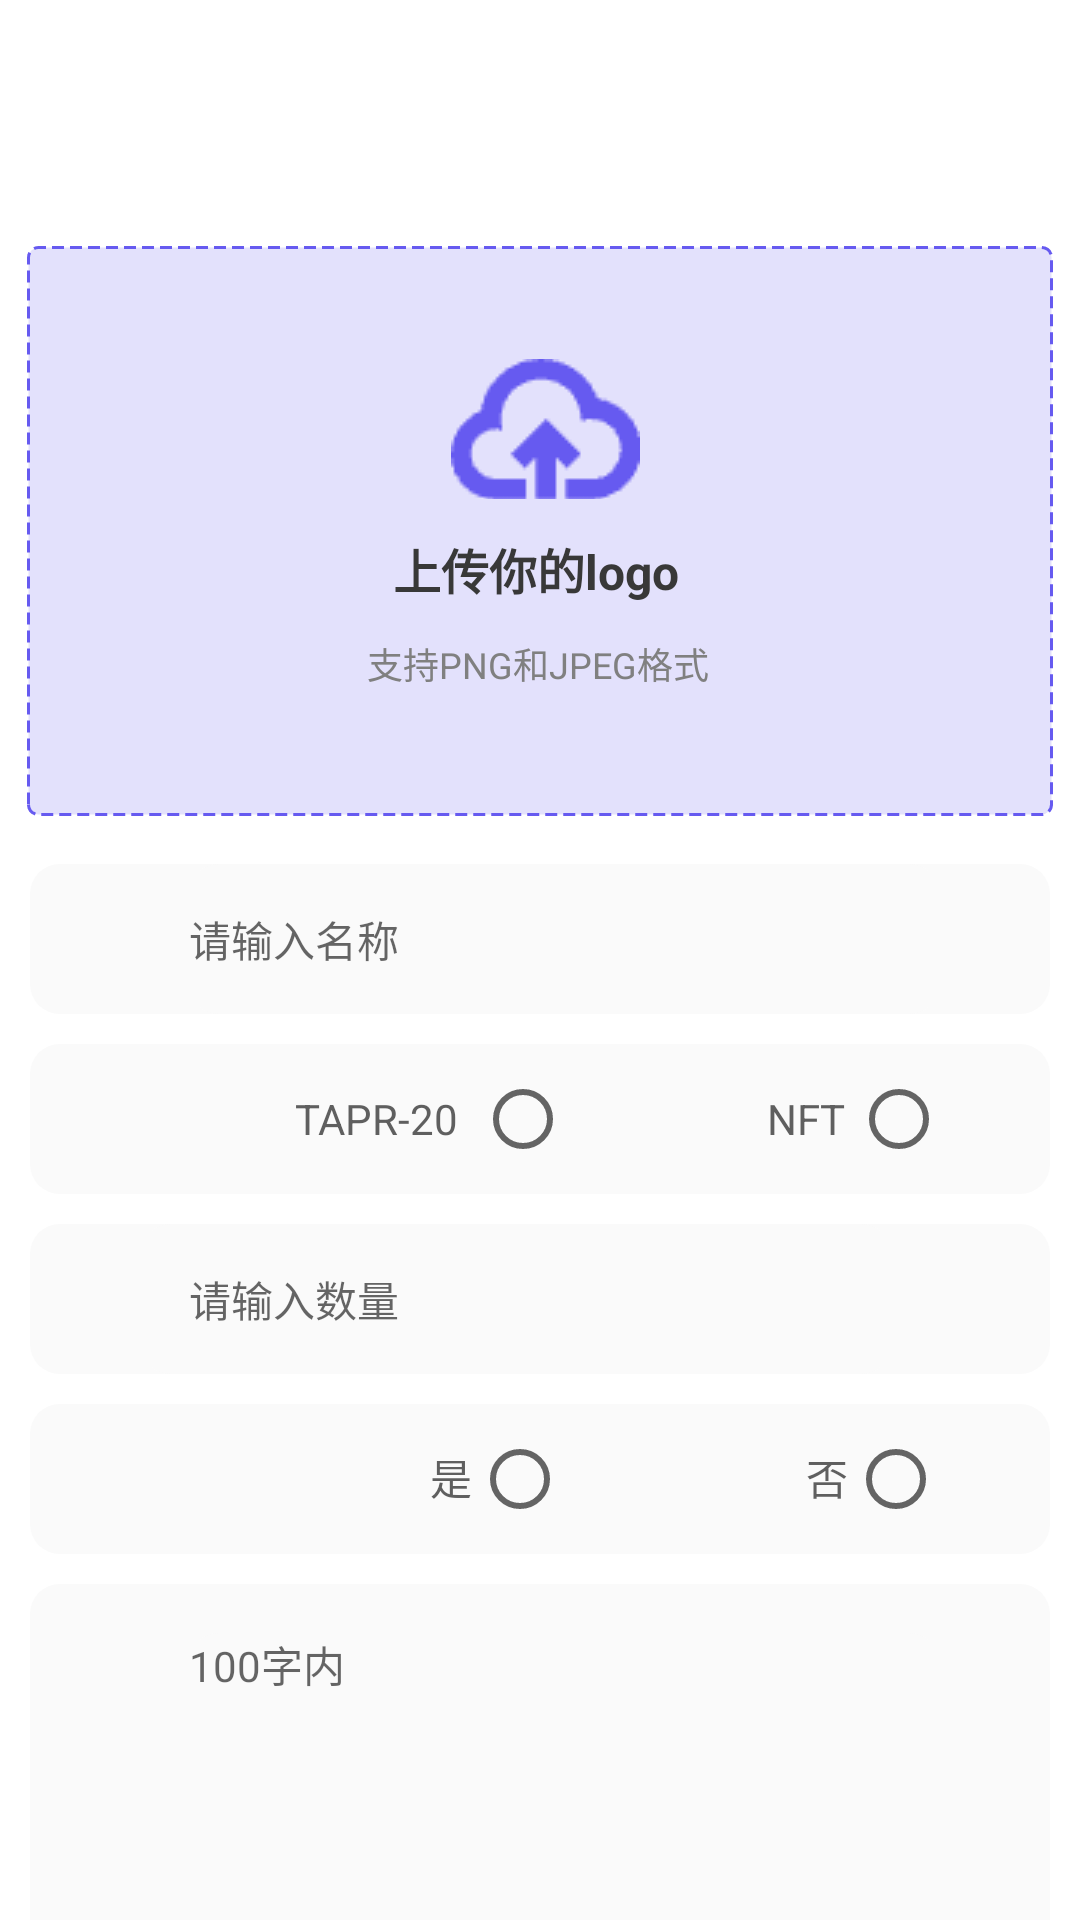

Android layout source for this screen:
<!-- AndroidManifest.xml: application theme AppTheme -->
<!-- res/layout/create_token.xml -->
<?xml version="1.0" encoding="utf-8"?>
<LinearLayout xmlns:android="http://schemas.android.com/apk/res/android"
    xmlns:tools="http://schemas.android.com/tools"
    android:layout_width="match_parent"
    android:layout_height="match_parent"
    android:background="@color/white"
    >

    

    <LinearLayout
        android:layout_width="match_parent"
        android:layout_height="844dp"
        android:orientation="vertical">

        
        <View
            android:id="@+id/w_状态栏"
            android:layout_width="match_parent"
            android:layout_height="44dp"
            />

        <LinearLayout
            android:layout_width="342dp"
            android:layout_height="212dp"
            android:orientation="vertical"
            android:layout_gravity="center"
            android:layout_marginTop="16dp"
            >
            <TextView
                android:id="@+id/logo"
                android:layout_width="match_parent"
                android:layout_height="22dp"
                />
            <LinearLayout
                android:id="@+id/ll_upimg"
                android:layout_width="match_parent"
                android:layout_height="match_parent"
                android:background="@drawable/backlogo"
                android:orientation="vertical">
                >
                <ImageButton
                    android:layout_width="63.33dp"
                    android:layout_height="46.67dp"
                    android:src="@drawable/logo_01"
                    android:background="@color/logo"
                    android:layout_marginTop="37.67dp"
                    android:layout_marginLeft="141dp"
                    android:onClick="openGallery"
                    />
                <TextView
                    android:layout_width="98dp"
                    android:layout_height="22dp"
                    android:layout_gravity="center"
                    android:text="上传你的logo"
                    android:layout_marginTop="11.5dp"
                    android:textColor="#383838"
                    android:textSize="16sp"
                    android:textStyle="bold"
                    />

                <TextView
                    android:layout_width="115dp"
                    android:layout_height="16dp"
                    android:layout_gravity="center"
                    android:text="支持PNG和JPEG格式"
                    android:layout_marginTop="12.28dp"
                    android:textColor="#808080"
                    android:textSize="12sp"
                    />
            </LinearLayout>
        </LinearLayout>

        <LinearLayout
            android:layout_width="340dp"
            android:layout_height="50dp"
            android:layout_gravity="center"
            android:layout_marginTop="16dp"
            android:orientation="horizontal"
            android:background="@drawable/create_token_border">
            <TextView
                android:id="@+id/name"
                android:layout_width="37dp"
                android:layout_height="20dp"
                android:textSize="15sp"
                android:textStyle="bold"
                android:fontFamily="sans-serif-medium"
                android:typeface="sans"
                android:textColor="@color/black"
                android:layout_gravity="center"
                />

            <EditText
                android:id="@+id/create_token_name"
                android:layout_width="250dp"
                android:layout_height="match_parent"
                android:layout_gravity="center"
                android:layout_marginLeft="16dp"
                android:hint="请输入名称"
                android:textColor="@color/textColor"
                android:textSize="14sp"
                android:textStyle="normal"
                android:background="@drawable/create_token_border"/>
        </LinearLayout>

        <LinearLayout
            android:layout_width="340dp"
            android:layout_height="50dp"
            android:layout_gravity="center"
            android:layout_marginTop="10dp"
            android:orientation="horizontal"
            android:background="@drawable/create_token_border">>
            <TextView
                android:id="@+id/type"
                android:layout_width="37dp"
                android:layout_height="20dp"
                android:textSize="15sp"
                android:textStyle="bold"
                android:fontFamily="sans-serif-medium"
                android:typeface="sans"
                android:textColor="@color/black"
                android:layout_gravity="center"
                />
            <RadioGroup
                android:id="@+id/typeGroup"
                android:layout_width="match_parent"
                android:layout_height="match_parent"
                android:orientation="horizontal">
                <TextView
                    android:layout_width="60dp"
                    android:layout_height="19dp"
                    android:layout_marginLeft="51.2dp"
                    android:text="TAPR-20"
                    android:textSize="14sp"
                    android:textColor="@color/logotext"
                    />

                <RadioButton
                    android:id="@+id/typeOption1"
                    android:layout_width="34dp"
                    android:layout_height="match_parent"
                    android:text="" />

                <TextView
                    android:layout_width="28dp"
                    android:layout_height="19dp"
                    android:layout_marginLeft="63.42dp"
                    android:text="NFT"
                    android:textSize="14sp"
                    android:textColor="@color/logotext"
                    />

                <RadioButton
                    android:id="@+id/typeOption2"
                    android:layout_width="33dp"
                    android:layout_height="50dp" />

            </RadioGroup>
        </LinearLayout>

        <LinearLayout
            android:layout_width="340dp"
            android:layout_height="50dp"
            android:layout_gravity="center"
            android:layout_marginTop="10dp"
            android:orientation="horizontal"
            android:background="@drawable/create_token_border">
            <TextView
                android:id="@+id/quantity"
                android:layout_width="37dp"
                android:layout_height="20dp"
                android:textSize="15sp"
                android:textStyle="bold"
                android:textColor="@color/black"
                android:layout_gravity="center"
                />
            <EditText
                android:id="@+id/create_token_quantity"
                android:layout_width="250dp"
                android:layout_height="match_parent"
                android:background="@drawable/create_token_border"
                android:hint="请输入数量"
                android:textColor="@color/textColor"
                android:textSize="14sp"
                android:textStyle="normal"
                android:paddingLeft="16dp"
                />
        </LinearLayout>

        <LinearLayout
            android:layout_width="340dp"
            android:layout_height="50dp"
            android:layout_gravity="center"
            android:layout_marginTop="10dp"
            android:orientation="horizontal"
            android:background="@drawable/create_token_border">
            <TextView
                android:id="@+id/add"
                android:layout_width="82dp"
                android:layout_height="20dp"
                android:textSize="15sp"
                android:textStyle="bold"
                android:textColor="@color/black"
                android:layout_gravity="center"
                />
            <RadioGroup
                android:id="@+id/addGroup"
                android:layout_width="match_parent"
                android:layout_height="match_parent"
                android:orientation="horizontal">
                <TextView
                    android:layout_width="14dp"
                    android:layout_height="19dp"
                    android:layout_marginLeft="51.2dp"
                    android:text="是"
                    android:textSize="14sp"
                    android:textColor="@color/logotext"
                    />

                <RadioButton
                    android:id="@+id/addOption1"
                    android:layout_width="34dp"
                    android:layout_height="match_parent"
                    />

                <TextView
                    android:layout_width="14dp"
                    android:layout_height="19dp"
                    android:layout_marginLeft="77.42dp"
                    android:text="否"
                    android:textColor="@color/logotext"
                    android:textSize="14sp" />

                <RadioButton
                    android:id="@+id/categoryOption2"
                    android:layout_width="33dp"
                    android:layout_height="50dp" />
            </RadioGroup>

        </LinearLayout>

        <LinearLayout
            android:layout_width="340dp"
            android:layout_height="125.68dp"
            android:layout_gravity="center"
            android:layout_marginTop="10dp"
            android:orientation="horizontal"
            android:background="@drawable/create_token_border">
            <TextView
                android:id="@+id/introduce"
                android:layout_width="37dp"
                android:layout_height="match_parent"
                android:textSize="15sp"
                android:textStyle="bold"
                android:textColor="@color/black"
                android:layout_gravity="top"
                android:layout_marginTop="15.81dp"
                />
            <EditText
                android:id="@+id/create_token_introduce"
                android:layout_width="250dp"
                android:layout_height="match_parent"
                android:layout_marginLeft="16dp"
                android:background="@drawable/create_token_border"
                android:hint="100字内"
                android:textColor="@color/textColor"
                android:textSize="14sp"
                android:layout_marginTop="16.31dp"
                android:gravity="top"
                />
        </LinearLayout>

        <Button
            android:id="@+id/分组7"
            android:layout_width="wrap_content"
            android:layout_height="wrap_content"
            android:layout_gravity="center"
            android:layout_marginTop="22.75dp"
            android:text="确认转账"
            android:textSize="18sp"
            android:textColor="@color/white"
            android:background="@drawable/group7"
            android:onClick="Confirm_transfer"/>
    </LinearLayout>
</LinearLayout>
<!-- resources referenced by this layout -->
<resources>
  <color name="black">#383838</color>
  <color name="logo">#E3E1FC</color>
  <color name="logotext">#CC383838</color>
  <color name="textColor">#66383838</color>
  <color name="white">#ffffffff</color>
  <!-- drawable backlogo (drawable) -->
  <shape xmlns:android="http://schemas.android.com/apk/res/android"
      android:shape="rectangle">
      <solid android:color="@color/logo" />
      <stroke
          android:width="1dp"
          android:color="#665AF0"
      android:dashWidth="4dp"
      android:dashGap="2dp" />
  
      <corners android:radius="10px" /> 
  </shape>
  <!-- drawable create_token_border (drawable) -->
  <?xml version="1.0" encoding="utf-8"?>
  <shape xmlns:android="http://schemas.android.com/apk/res/android">
      <solid android:color="#FAFAFA"></solid>
      <corners android:radius="10dp"/>
  </shape>
  <!-- drawable group7 (drawable) -->
  <shape xmlns:android="http://schemas.android.com/apk/res/android">
      <size
          android:width="342dp"
          android:height="50dp"
          ></size>
      <corners android:radius="60dp" /> 
      <solid android:color="@color/button" /> 
  </shape>
  <!-- drawable logo_01: png bitmap (drawable, 972 bytes) -->
  <style name="AppTheme" parent="Theme.AppCompat.Light.NoActionBar">
          
          <item name="colorPrimary">@color/colorPrimary</item>
          <item name="colorPrimaryDark">@color/colorPrimaryDark</item>
          <item name="colorAccent">@color/colorAccent</item>
      </style>
  <color name="button">#665AF0</color>
  <color name="colorPrimary">#3F51B5</color>
  <color name="colorPrimaryDark">#303F9F</color>
  <color name="colorAccent">#FF4081</color>
</resources>
